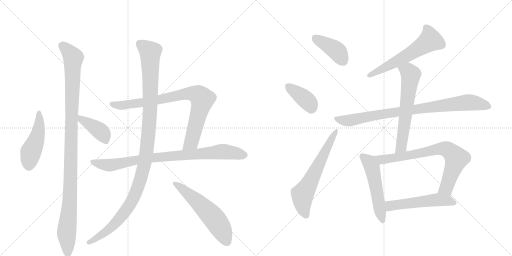
t = 0.00 s
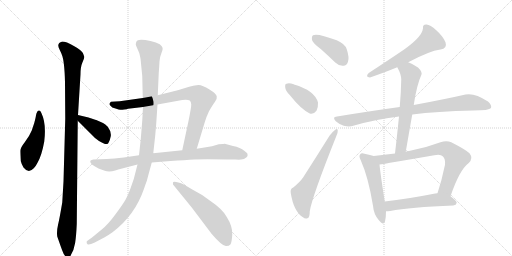
t = 2.55 s
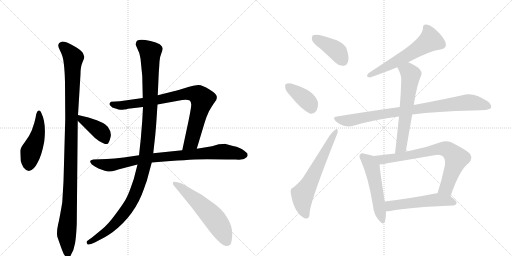
t = 5.11 s
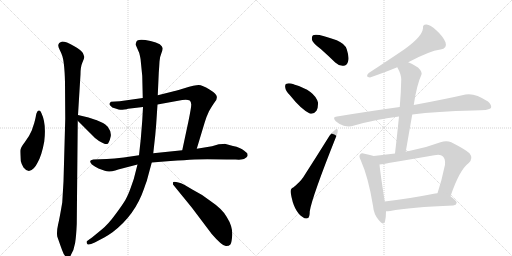
t = 7.66 s
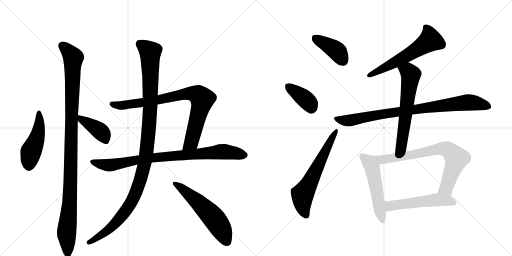
t = 10.21 s
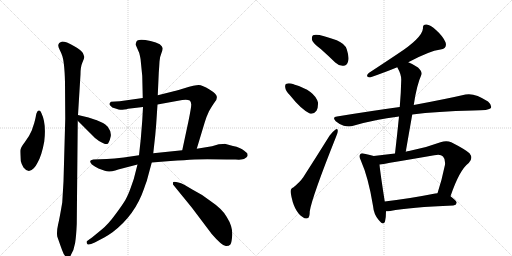
t = 12.77 s

The animated SVG that drew these frames (rendered in a browser with its animation timeline set to each time). Animation: 16 CSS @keyframes rules; one cycle of 12.77 s.

<svg version="1.1" viewBox="0 0 2048 1024" xmlns="http://www.w3.org/2000/svg">
  <g stroke="lightgray" stroke-dasharray="1,1" stroke-width="1" transform="scale(4, 4)">
    <line x1="0" y1="0" x2="256" y2="256"></line>
    <line x1="256" y1="0" x2="0" y2="256"></line>
    <line x1="128" y1="0" x2="128" y2="256"></line>
    <line x1="0" y1="128" x2="256" y2="128"></line>
    <line x1="256" y1="0" x2="512" y2="256"></line>
    <line x1="512" y1="0" x2="256" y2="256"></line>
    <line x1="384" y1="0" x2="384" y2="256"></line>
    <line x1="256" y1="128" x2="512" y2="128"></line>
  </g>
<g transform="scale(1, -1) translate(0, -850)">
   <style type="text/css">
    @keyframes keyframes0 {
      from {
       stroke: black;
       stroke-dashoffset: 473;
       stroke-width: 128;
       }
       61% {
       animation-timing-function: step-end;
       stroke: black;
       stroke-dashoffset: 0;
       stroke-width: 128;
       }
       to {
       stroke: black;
       stroke-width: 1024;
       }
       }
       #make-me-a-hanzi-animation-0 {
         animation: keyframes0 0.634928s both;
         animation-delay: 0.000000s;
         animation-timing-function: linear;
       }
    @keyframes keyframes1 {
      from {
       stroke: black;
       stroke-dashoffset: 1107;
       stroke-width: 128;
       }
       78% {
       animation-timing-function: step-end;
       stroke: black;
       stroke-dashoffset: 0;
       stroke-width: 128;
       }
       to {
       stroke: black;
       stroke-width: 1024;
       }
       }
       #make-me-a-hanzi-animation-1 {
         animation: keyframes1 1.150879s both;
         animation-delay: 0.634928s;
         animation-timing-function: linear;
       }
    @keyframes keyframes2 {
      from {
       stroke: black;
       stroke-dashoffset: 406;
       stroke-width: 128;
       }
       57% {
       animation-timing-function: step-end;
       stroke: black;
       stroke-dashoffset: 0;
       stroke-width: 128;
       }
       to {
       stroke: black;
       stroke-width: 1024;
       }
       }
       #make-me-a-hanzi-animation-2 {
         animation: keyframes2 0.580404s both;
         animation-delay: 1.785807s;
         animation-timing-function: linear;
       }
    @keyframes keyframes3 {
      from {
       stroke: black;
       stroke-dashoffset: 848;
       stroke-width: 128;
       }
       73% {
       animation-timing-function: step-end;
       stroke: black;
       stroke-dashoffset: 0;
       stroke-width: 128;
       }
       to {
       stroke: black;
       stroke-width: 1024;
       }
       }
       #make-me-a-hanzi-animation-3 {
         animation: keyframes3 0.940104s both;
         animation-delay: 2.366211s;
         animation-timing-function: linear;
       }
    @keyframes keyframes4 {
      from {
       stroke: black;
       stroke-dashoffset: 869;
       stroke-width: 128;
       }
       74% {
       animation-timing-function: step-end;
       stroke: black;
       stroke-dashoffset: 0;
       stroke-width: 128;
       }
       to {
       stroke: black;
       stroke-width: 1024;
       }
       }
       #make-me-a-hanzi-animation-4 {
         animation: keyframes4 0.957194s both;
         animation-delay: 3.306315s;
         animation-timing-function: linear;
       }
    @keyframes keyframes5 {
      from {
       stroke: black;
       stroke-dashoffset: 1160;
       stroke-width: 128;
       }
       79% {
       animation-timing-function: step-end;
       stroke: black;
       stroke-dashoffset: 0;
       stroke-width: 128;
       }
       to {
       stroke: black;
       stroke-width: 1024;
       }
       }
       #make-me-a-hanzi-animation-5 {
         animation: keyframes5 1.194010s both;
         animation-delay: 4.263509s;
         animation-timing-function: linear;
       }
    @keyframes keyframes6 {
      from {
       stroke: black;
       stroke-dashoffset: 576;
       stroke-width: 128;
       }
       65% {
       animation-timing-function: step-end;
       stroke: black;
       stroke-dashoffset: 0;
       stroke-width: 128;
       }
       to {
       stroke: black;
       stroke-width: 1024;
       }
       }
       #make-me-a-hanzi-animation-6 {
         animation: keyframes6 0.718750s both;
         animation-delay: 5.457520s;
         animation-timing-function: linear;
       }
    @keyframes keyframes7 {
      from {
       stroke: black;
       stroke-dashoffset: 408;
       stroke-width: 128;
       }
       57% {
       animation-timing-function: step-end;
       stroke: black;
       stroke-dashoffset: 0;
       stroke-width: 128;
       }
       to {
       stroke: black;
       stroke-width: 1024;
       }
       }
       #make-me-a-hanzi-animation-7 {
         animation: keyframes7 0.582031s both;
         animation-delay: 6.176270s;
         animation-timing-function: linear;
       }
    @keyframes keyframes8 {
      from {
       stroke: black;
       stroke-dashoffset: 382;
       stroke-width: 128;
       }
       55% {
       animation-timing-function: step-end;
       stroke: black;
       stroke-dashoffset: 0;
       stroke-width: 128;
       }
       to {
       stroke: black;
       stroke-width: 1024;
       }
       }
       #make-me-a-hanzi-animation-8 {
         animation: keyframes8 0.560872s both;
         animation-delay: 6.758301s;
         animation-timing-function: linear;
       }
    @keyframes keyframes9 {
      from {
       stroke: black;
       stroke-dashoffset: 627;
       stroke-width: 128;
       }
       67% {
       animation-timing-function: step-end;
       stroke: black;
       stroke-dashoffset: 0;
       stroke-width: 128;
       }
       to {
       stroke: black;
       stroke-width: 1024;
       }
       }
       #make-me-a-hanzi-animation-9 {
         animation: keyframes9 0.760254s both;
         animation-delay: 7.319173s;
         animation-timing-function: linear;
       }
    @keyframes keyframes10 {
      from {
       stroke: black;
       stroke-dashoffset: 594;
       stroke-width: 128;
       }
       66% {
       animation-timing-function: step-end;
       stroke: black;
       stroke-dashoffset: 0;
       stroke-width: 128;
       }
       to {
       stroke: black;
       stroke-width: 1024;
       }
       }
       #make-me-a-hanzi-animation-10 {
         animation: keyframes10 0.733398s both;
         animation-delay: 8.079427s;
         animation-timing-function: linear;
       }
    @keyframes keyframes11 {
      from {
       stroke: black;
       stroke-dashoffset: 875;
       stroke-width: 128;
       }
       74% {
       animation-timing-function: step-end;
       stroke: black;
       stroke-dashoffset: 0;
       stroke-width: 128;
       }
       to {
       stroke: black;
       stroke-width: 1024;
       }
       }
       #make-me-a-hanzi-animation-11 {
         animation: keyframes11 0.962077s both;
         animation-delay: 8.812826s;
         animation-timing-function: linear;
       }
    @keyframes keyframes12 {
      from {
       stroke: black;
       stroke-dashoffset: 626;
       stroke-width: 128;
       }
       67% {
       animation-timing-function: step-end;
       stroke: black;
       stroke-dashoffset: 0;
       stroke-width: 128;
       }
       to {
       stroke: black;
       stroke-width: 1024;
       }
       }
       #make-me-a-hanzi-animation-12 {
         animation: keyframes12 0.759440s both;
         animation-delay: 9.774902s;
         animation-timing-function: linear;
       }
    @keyframes keyframes13 {
      from {
       stroke: black;
       stroke-dashoffset: 530;
       stroke-width: 128;
       }
       63% {
       animation-timing-function: step-end;
       stroke: black;
       stroke-dashoffset: 0;
       stroke-width: 128;
       }
       to {
       stroke: black;
       stroke-width: 1024;
       }
       }
       #make-me-a-hanzi-animation-13 {
         animation: keyframes13 0.681315s both;
         animation-delay: 10.534342s;
         animation-timing-function: linear;
       }
    @keyframes keyframes14 {
      from {
       stroke: black;
       stroke-dashoffset: 756;
       stroke-width: 128;
       }
       71% {
       animation-timing-function: step-end;
       stroke: black;
       stroke-dashoffset: 0;
       stroke-width: 128;
       }
       to {
       stroke: black;
       stroke-width: 1024;
       }
       }
       #make-me-a-hanzi-animation-14 {
         animation: keyframes14 0.865234s both;
         animation-delay: 11.215658s;
         animation-timing-function: linear;
       }
    @keyframes keyframes15 {
      from {
       stroke: black;
       stroke-dashoffset: 537;
       stroke-width: 128;
       }
       64% {
       animation-timing-function: step-end;
       stroke: black;
       stroke-dashoffset: 0;
       stroke-width: 128;
       }
       to {
       stroke: black;
       stroke-width: 1024;
       }
       }
       #make-me-a-hanzi-animation-15 {
         animation: keyframes15 0.687012s both;
         animation-delay: 12.080892s;
         animation-timing-function: linear;
       }
</style>
<path d="M 165 399 Q 161 409 155.5 408 Q 150 407 149 403 Q 145 397 144 389 Q 143 381 137 358 L 127 328 Q 117 304 99 281 Q 81 258 81 247 Q 81 236 83 206 Q 86 193 94 180 Q 114 154 135 177 Q 145 188 150 199 Q 167 228 177 284 Q 186 357 165 399 Z" fill="lightgray"></path> 
<path d="M 312 390 L 322 553 Q 322 583 330 601 Q 338 619 337 623 Q 336 627 331.5 638 Q 327 649 295.5 666.5 Q 264 684 249 684 Q 233 680 233 668 Q 233 662 239.5 649 Q 246 636 247 632 Q 258 607 260 520 L 261 375 L 254 124 L 249 40 Q 238 -25 232 -50 Q 226 -75 229 -96 Q 243 -136 249 -152 Q 263 -192 282 -173 Q 296 -151 300.5 -122 Q 305 -93 307 -46 L 311 367 L 312 390 Z" fill="lightgray"></path> 
<path d="M 385 370 Q 381 370 375 373 L 354 380 L 312 390 C 283 397 290 388 311 367 L 361 317 Q 379 297 396 286 Q 431 264 435 281 Q 439 286 443 305 Q 446 323 431 343 Q 421 354 412 358 L 385 370 Z" fill="lightgray"></path> 
<path d="M 571 458 L 479 445 L 444 443 Q 439 440 438 435 Q 437 430 443 426 Q 446 420 462 416 Q 477 411 481 411 Q 485 410 497 412 Q 509 413 512 415 L 572 422 L 630 432 L 729 450 Q 732 451 743 451 Q 753 451 759 448 Q 764 444 765 432 Q 765 420 754 366 L 729 249 C 723 220 778 226 787 255 L 819 361 Q 825 382 836 405 Q 851 431 860 443 Q 869 454 867 464 Q 867 474 838 492 Q 809 510 795 510 Q 780 510 737 497 Q 693 484 691 484 L 631 469 L 571 458 Z" fill="lightgray"></path> 
<path d="M 556 229 L 495 220 Q 455 216 427 214 L 373 212 Q 361 210 361 206 Q 358 194 394 176 L 419 167 Q 436 160 461 168 L 473 172 L 550 192 L 607 200 L 682 206 Q 741 210 778 212 Q 815 214 907 212 L 942 212 Q 972 210 979 216 Q 988 221 990 226 Q 991 230 989 237 L 977 247 Q 962 260 932 266 L 899 275 Q 897 275 875 273 L 848 265 L 787 255 L 729 249 L 613 237 L 556 229 Z" fill="lightgray"></path> 
<path d="M 544 678 Q 542 673 544 668 L 557 638 Q 563 614 563 606 L 569 546 L 571 458 L 572 422 L 569 368 L 563 293 L 556 229 L 550 192 L 542 161 Q 537 136 524 102 Q 512 68 501.5 50.5 Q 491 33 462 -7 Q 433 -47 407 -68 L 368 -100 L 347 -115 Q 345 -122 350 -127 Q 355 -132 379 -120 L 417 -100 Q 432 -92 450 -79 Q 540 -11 576 95 Q 583 116 587 126 L 607 200 L 613 237 L 621 309 Q 625 354 625 357 L 630 432 L 631 469 L 635 558 Q 637 585 638 604 Q 639 623 645.5 637.5 Q 652 652 650.5 658.5 Q 649 665 639 673 Q 626 681 602 686 Q 544 700 544 678 Z" fill="lightgray"></path> 
<path d="M 737 111 Q 704 125 693 122 Q 691 120 692 112 L 767 20 L 847 -86 Q 891 -137 905 -134 Q 916 -134 921.5 -127.5 Q 927 -121 929 -88.5 Q 931 -56 907 -18 Q 891 13 839 48 Q 809 72 771 91 L 737 111 Z" fill="lightgray"></path> 
<path d="M 1283 654 Q 1311 629 1341 600 Q 1357 585 1374 587 Q 1387 587 1392 603 Q 1398 619 1387 653 Q 1380 675 1347 689 Q 1268 719 1252 709 Q 1246 705 1248 690 Q 1252 677 1283 654 Z" fill="lightgray"></path> 
<path d="M 1159 470 Q 1204 413 1239 396 Q 1255 392 1266 407 Q 1273 420 1272 440 Q 1259 488 1176 512 L 1175 513 Q 1156 519 1146 515 Q 1139 514 1141 500 Q 1142 487 1159 470 Z" fill="lightgray"></path> 
<path d="M 1173 100 Q 1160 96 1163 78 Q 1175 3 1212 -19 Q 1219 -26 1230 -23 Q 1239 -22 1239 5 Q 1248 62 1345 305 Q 1352 321 1351 328 Q 1350 338 1341 331 Q 1331 324 1318 307 Q 1263 219 1213 141 Q 1200 122 1173 100 Z" fill="lightgray"></path> 
<path d="M 1633 601 Q 1717 646 1762 652 Q 1790 656 1782 681 Q 1772 705 1745 729 Q 1721 751 1706 752 Q 1690 753 1692 737 Q 1689 698 1587 632 Q 1533 596 1475 558 Q 1459 542 1480 540 Q 1543 562 1589 581 L 1633 601 Z" fill="lightgray"></path> 
<path d="M 1649 392 Q 1746 405 1893 408 Q 1957 408 1964 418 Q 1968 430 1952 444 Q 1898 480 1862 472 Q 1784 454 1655 430 L 1599 422 Q 1482 406 1348 384 Q 1327 383 1343 365 Q 1358 352 1375 347 Q 1397 341 1413 347 Q 1498 372 1596 384 L 1649 392 Z" fill="lightgray"></path> 
<path d="M 1623 243 Q 1636 319 1649 392 L 1655 430 Q 1667 511 1686 552 Q 1690 562 1672 580 Q 1650 595 1633 601 C 1605 613 1575 608 1589 581 Q 1605 553 1605 532 Q 1604 480 1599 422 L 1596 384 Q 1589 314 1580 236 C 1577 206 1618 213 1623 243 Z" fill="lightgray"></path> 
<path d="M 1495 226 Q 1483 230 1458 235 Q 1445 239 1441 233 Q 1434 226 1443 209 Q 1474 139 1492 27 Q 1495 -7 1514 -29 Q 1533 -54 1540 -36 Q 1544 -20 1544 5 L 1539 44 Q 1521 159 1518 192 C 1515 220 1515 220 1495 226 Z" fill="lightgray"></path> 
<path d="M 1802 65 Q 1838 171 1875 198 Q 1894 217 1878 237 Q 1860 253 1805 281 Q 1786 290 1762 281 Q 1698 257 1636 246 Q 1629 245 1623 243 L 1580 236 Q 1537 232 1495 226 C 1465 222 1488 188 1518 192 Q 1542 195 1737 229 Q 1762 235 1772 224 Q 1782 214 1780 191 Q 1767 128 1750 77 C 1741 48 1792 37 1802 65 Z" fill="lightgray"></path> 
<path d="M 1544 5 Q 1551 5 1561 6 Q 1640 21 1813 28 Q 1825 29 1827 39 Q 1827 46 1802 65 C 1782 81 1780 80 1750 77 Q 1746 77 1741 76 Q 1629 54 1539 44 C 1509 41 1514 4 1544 5 Z" fill="lightgray"></path> 
      <clipPath id="make-me-a-hanzi-clip-0">
      <path d="M 165 399 Q 161 409 155.5 408 Q 150 407 149 403 Q 145 397 144 389 Q 143 381 137 358 L 127 328 Q 117 304 99 281 Q 81 258 81 247 Q 81 236 83 206 Q 86 193 94 180 Q 114 154 135 177 Q 145 188 150 199 Q 167 228 177 284 Q 186 357 165 399 Z" fill="lightgray"></path>
      </clipPath>
      <path clip-path="url(#make-me-a-hanzi-clip-0)" d="M 157 400 L 154 326 L 123 242 L 116 189 " fill="none" id="make-me-a-hanzi-animation-0" stroke-dasharray="345 690" stroke-linecap="round"></path>

      <clipPath id="make-me-a-hanzi-clip-1">
      <path d="M 312 390 L 322 553 Q 322 583 330 601 Q 338 619 337 623 Q 336 627 331.5 638 Q 327 649 295.5 666.5 Q 264 684 249 684 Q 233 680 233 668 Q 233 662 239.5 649 Q 246 636 247 632 Q 258 607 260 520 L 261 375 L 254 124 L 249 40 Q 238 -25 232 -50 Q 226 -75 229 -96 Q 243 -136 249 -152 Q 263 -192 282 -173 Q 296 -151 300.5 -122 Q 305 -93 307 -46 L 311 367 L 312 390 Z" fill="lightgray"></path>
      </clipPath>
      <path clip-path="url(#make-me-a-hanzi-clip-1)" d="M 249 667 L 275 644 L 293 617 L 279 42 L 266 -76 L 271 -166 " fill="none" id="make-me-a-hanzi-animation-1" stroke-dasharray="979 1958" stroke-linecap="round"></path>

      <clipPath id="make-me-a-hanzi-clip-2">
      <path d="M 385 370 Q 381 370 375 373 L 354 380 L 312 390 C 283 397 290 388 311 367 L 361 317 Q 379 297 396 286 Q 431 264 435 281 Q 439 286 443 305 Q 446 323 431 343 Q 421 354 412 358 L 385 370 Z" fill="lightgray"></path>
      </clipPath>
      <path clip-path="url(#make-me-a-hanzi-clip-2)" d="M 318 384 L 325 371 L 399 327 L 424 285 " fill="none" id="make-me-a-hanzi-animation-2" stroke-dasharray="278 556" stroke-linecap="round"></path>

      <clipPath id="make-me-a-hanzi-clip-3">
      <path d="M 571 458 L 479 445 L 444 443 Q 439 440 438 435 Q 437 430 443 426 Q 446 420 462 416 Q 477 411 481 411 Q 485 410 497 412 Q 509 413 512 415 L 572 422 L 630 432 L 729 450 Q 732 451 743 451 Q 753 451 759 448 Q 764 444 765 432 Q 765 420 754 366 L 729 249 C 723 220 778 226 787 255 L 819 361 Q 825 382 836 405 Q 851 431 860 443 Q 869 454 867 464 Q 867 474 838 492 Q 809 510 795 510 Q 780 510 737 497 Q 693 484 691 484 L 631 469 L 571 458 Z" fill="lightgray"></path>
      </clipPath>
      <path clip-path="url(#make-me-a-hanzi-clip-3)" d="M 447 434 L 484 428 L 562 438 L 730 474 L 772 476 L 797 467 L 810 452 L 767 286 L 736 255 " fill="none" id="make-me-a-hanzi-animation-3" stroke-dasharray="720 1440" stroke-linecap="round"></path>

      <clipPath id="make-me-a-hanzi-clip-4">
      <path d="M 556 229 L 495 220 Q 455 216 427 214 L 373 212 Q 361 210 361 206 Q 358 194 394 176 L 419 167 Q 436 160 461 168 L 473 172 L 550 192 L 607 200 L 682 206 Q 741 210 778 212 Q 815 214 907 212 L 942 212 Q 972 210 979 216 Q 988 221 990 226 Q 991 230 989 237 L 977 247 Q 962 260 932 266 L 899 275 Q 897 275 875 273 L 848 265 L 787 255 L 729 249 L 613 237 L 556 229 Z" fill="lightgray"></path>
      </clipPath>
      <path clip-path="url(#make-me-a-hanzi-clip-4)" d="M 370 204 L 392 195 L 438 189 L 608 219 L 886 244 L 976 230 " fill="none" id="make-me-a-hanzi-animation-4" stroke-dasharray="741 1482" stroke-linecap="round"></path>

      <clipPath id="make-me-a-hanzi-clip-5">
      <path d="M 544 678 Q 542 673 544 668 L 557 638 Q 563 614 563 606 L 569 546 L 571 458 L 572 422 L 569 368 L 563 293 L 556 229 L 550 192 L 542 161 Q 537 136 524 102 Q 512 68 501.5 50.5 Q 491 33 462 -7 Q 433 -47 407 -68 L 368 -100 L 347 -115 Q 345 -122 350 -127 Q 355 -132 379 -120 L 417 -100 Q 432 -92 450 -79 Q 540 -11 576 95 Q 583 116 587 126 L 607 200 L 613 237 L 621 309 Q 625 354 625 357 L 630 432 L 631 469 L 635 558 Q 637 585 638 604 Q 639 623 645.5 637.5 Q 652 652 650.5 658.5 Q 649 665 639 673 Q 626 681 602 686 Q 544 700 544 678 Z" fill="lightgray"></path>
      </clipPath>
      <path clip-path="url(#make-me-a-hanzi-clip-5)" d="M 557 678 L 586 656 L 600 641 L 601 631 L 600 396 L 576 185 L 539 69 L 503 7 L 433 -69 L 367 -117 L 356 -119 " fill="none" id="make-me-a-hanzi-animation-5" stroke-dasharray="1032 2064" stroke-linecap="round"></path>

      <clipPath id="make-me-a-hanzi-clip-6">
      <path d="M 737 111 Q 704 125 693 122 Q 691 120 692 112 L 767 20 L 847 -86 Q 891 -137 905 -134 Q 916 -134 921.5 -127.5 Q 927 -121 929 -88.5 Q 931 -56 907 -18 Q 891 13 839 48 Q 809 72 771 91 L 737 111 Z" fill="lightgray"></path>
      </clipPath>
      <path clip-path="url(#make-me-a-hanzi-clip-6)" d="M 698 116 L 794 40 L 847 -13 L 880 -58 L 909 -118 " fill="none" id="make-me-a-hanzi-animation-6" stroke-dasharray="448 896" stroke-linecap="round"></path>

      <clipPath id="make-me-a-hanzi-clip-7">
      <path d="M 1283 654 Q 1311 629 1341 600 Q 1357 585 1374 587 Q 1387 587 1392 603 Q 1398 619 1387 653 Q 1380 675 1347 689 Q 1268 719 1252 709 Q 1246 705 1248 690 Q 1252 677 1283 654 Z" fill="lightgray"></path>
      </clipPath>
      <path clip-path="url(#make-me-a-hanzi-clip-7)" d="M 1258 701 L 1346 647 L 1373 606 " fill="none" id="make-me-a-hanzi-animation-7" stroke-dasharray="280 560" stroke-linecap="round"></path>

      <clipPath id="make-me-a-hanzi-clip-8">
      <path d="M 1159 470 Q 1204 413 1239 396 Q 1255 392 1266 407 Q 1273 420 1272 440 Q 1259 488 1176 512 L 1175 513 Q 1156 519 1146 515 Q 1139 514 1141 500 Q 1142 487 1159 470 Z" fill="lightgray"></path>
      </clipPath>
      <path clip-path="url(#make-me-a-hanzi-clip-8)" d="M 1154 504 L 1230 445 L 1245 419 " fill="none" id="make-me-a-hanzi-animation-8" stroke-dasharray="254 508" stroke-linecap="round"></path>

      <clipPath id="make-me-a-hanzi-clip-9">
      <path d="M 1173 100 Q 1160 96 1163 78 Q 1175 3 1212 -19 Q 1219 -26 1230 -23 Q 1239 -22 1239 5 Q 1248 62 1345 305 Q 1352 321 1351 328 Q 1350 338 1341 331 Q 1331 324 1318 307 Q 1263 219 1213 141 Q 1200 122 1173 100 Z" fill="lightgray"></path>
      </clipPath>
      <path clip-path="url(#make-me-a-hanzi-clip-9)" d="M 1224 -11 L 1212 20 L 1210 72 L 1344 324 " fill="none" id="make-me-a-hanzi-animation-9" stroke-dasharray="499 998" stroke-linecap="round"></path>

      <clipPath id="make-me-a-hanzi-clip-10">
      <path d="M 1633 601 Q 1717 646 1762 652 Q 1790 656 1782 681 Q 1772 705 1745 729 Q 1721 751 1706 752 Q 1690 753 1692 737 Q 1689 698 1587 632 Q 1533 596 1475 558 Q 1459 542 1480 540 Q 1543 562 1589 581 L 1633 601 Z" fill="lightgray"></path>
      </clipPath>
      <path clip-path="url(#make-me-a-hanzi-clip-10)" d="M 1703 741 L 1713 727 L 1721 689 L 1617 621 L 1477 549 " fill="none" id="make-me-a-hanzi-animation-10" stroke-dasharray="466 932" stroke-linecap="round"></path>

      <clipPath id="make-me-a-hanzi-clip-11">
      <path d="M 1649 392 Q 1746 405 1893 408 Q 1957 408 1964 418 Q 1968 430 1952 444 Q 1898 480 1862 472 Q 1784 454 1655 430 L 1599 422 Q 1482 406 1348 384 Q 1327 383 1343 365 Q 1358 352 1375 347 Q 1397 341 1413 347 Q 1498 372 1596 384 L 1649 392 Z" fill="lightgray"></path>
      </clipPath>
      <path clip-path="url(#make-me-a-hanzi-clip-11)" d="M 1345 375 L 1402 368 L 1550 397 L 1872 441 L 1956 424 " fill="none" id="make-me-a-hanzi-animation-11" stroke-dasharray="747 1494" stroke-linecap="round"></path>

      <clipPath id="make-me-a-hanzi-clip-12">
      <path d="M 1623 243 Q 1636 319 1649 392 L 1655 430 Q 1667 511 1686 552 Q 1690 562 1672 580 Q 1650 595 1633 601 C 1605 613 1575 608 1589 581 Q 1605 553 1605 532 Q 1604 480 1599 422 L 1596 384 Q 1589 314 1580 236 C 1577 206 1618 213 1623 243 Z" fill="lightgray"></path>
      </clipPath>
      <path clip-path="url(#make-me-a-hanzi-clip-12)" d="M 1598 577 L 1629 567 L 1643 548 L 1606 269 L 1586 243 " fill="none" id="make-me-a-hanzi-animation-12" stroke-dasharray="498 996" stroke-linecap="round"></path>

      <clipPath id="make-me-a-hanzi-clip-13">
      <path d="M 1495 226 Q 1483 230 1458 235 Q 1445 239 1441 233 Q 1434 226 1443 209 Q 1474 139 1492 27 Q 1495 -7 1514 -29 Q 1533 -54 1540 -36 Q 1544 -20 1544 5 L 1539 44 Q 1521 159 1518 192 C 1515 220 1515 220 1495 226 Z" fill="lightgray"></path>
      </clipPath>
      <path clip-path="url(#make-me-a-hanzi-clip-13)" d="M 1450 225 L 1477 201 L 1487 182 L 1528 -30 " fill="none" id="make-me-a-hanzi-animation-13" stroke-dasharray="402 804" stroke-linecap="round"></path>

      <clipPath id="make-me-a-hanzi-clip-14">
      <path d="M 1802 65 Q 1838 171 1875 198 Q 1894 217 1878 237 Q 1860 253 1805 281 Q 1786 290 1762 281 Q 1698 257 1636 246 Q 1629 245 1623 243 L 1580 236 Q 1537 232 1495 226 C 1465 222 1488 188 1518 192 Q 1542 195 1737 229 Q 1762 235 1772 224 Q 1782 214 1780 191 Q 1767 128 1750 77 C 1741 48 1792 37 1802 65 Z" fill="lightgray"></path>
      </clipPath>
      <path clip-path="url(#make-me-a-hanzi-clip-14)" d="M 1503 223 L 1538 213 L 1670 233 L 1748 253 L 1789 252 L 1826 216 L 1785 97 L 1758 82 " fill="none" id="make-me-a-hanzi-animation-14" stroke-dasharray="628 1256" stroke-linecap="round"></path>

      <clipPath id="make-me-a-hanzi-clip-15">
      <path d="M 1544 5 Q 1551 5 1561 6 Q 1640 21 1813 28 Q 1825 29 1827 39 Q 1827 46 1802 65 C 1782 81 1780 80 1750 77 Q 1746 77 1741 76 Q 1629 54 1539 44 C 1509 41 1514 4 1544 5 Z" fill="lightgray"></path>
      </clipPath>
      <path clip-path="url(#make-me-a-hanzi-clip-15)" d="M 1548 12 L 1561 27 L 1737 50 L 1791 48 L 1819 39 " fill="none" id="make-me-a-hanzi-animation-15" stroke-dasharray="409 818" stroke-linecap="round"></path>

</g>
</svg>
